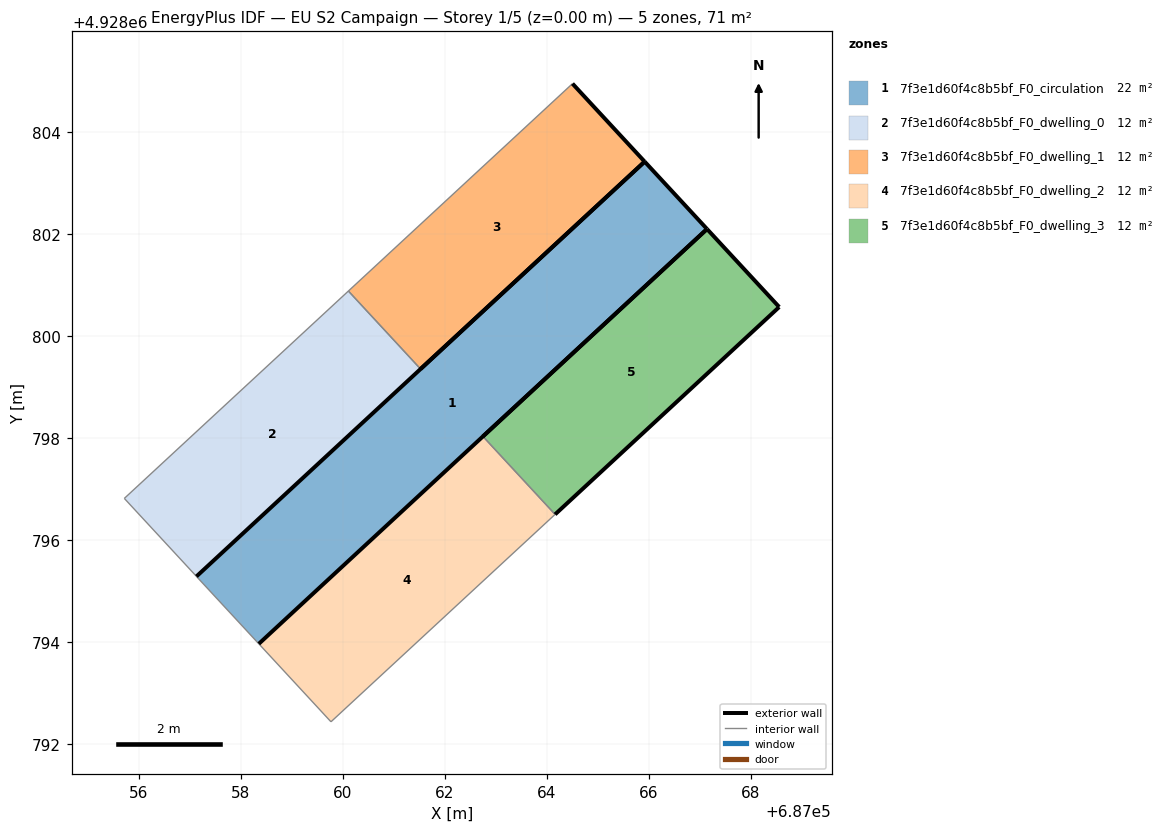
=== STOREY PLAN SPEC (per zone: floor XY polygon, exterior-wall plan segments, windows/doors) ===
zone 1: 7f3e1d60f4c8b5bf_F0_circulation  (21.6 m²)
  floor: (687065.92, 4928803.41) (687067.14, 4928802.09) (687058.35, 4928793.96) (687057.13, 4928795.28)
  exterior wall: (687067.14, 4928802.09) – (687065.92, 4928803.41)  [1.8 m]
  exterior wall: (687065.92, 4928803.41) – (687057.13, 4928795.28)  [12.0 m]
  exterior wall: (687058.35, 4928793.96) – (687067.14, 4928802.09)  [12.0 m]
  interior walls: 1
zone 2: 7f3e1d60f4c8b5bf_F0_dwelling_0  (12.5 m²)
  floor: (687060.11, 4928800.88) (687061.52, 4928799.35) (687057.13, 4928795.28) (687055.72, 4928796.81)
  interior walls: 4
zone 3: 7f3e1d60f4c8b5bf_F0_dwelling_1  (12.5 m²)
  floor: (687064.50, 4928804.94) (687065.92, 4928803.41) (687061.52, 4928799.35) (687060.11, 4928800.88)
  exterior wall: (687061.52, 4928799.35) – (687065.92, 4928803.41)  [6.0 m]
  exterior wall: (687065.92, 4928803.41) – (687064.50, 4928804.94)  [2.1 m]
  interior walls: 2
zone 4: 7f3e1d60f4c8b5bf_F0_dwelling_2  (12.5 m²)
  floor: (687062.75, 4928798.03) (687064.16, 4928796.50) (687059.77, 4928792.43) (687058.35, 4928793.96)
  interior walls: 4
zone 5: 7f3e1d60f4c8b5bf_F0_dwelling_3  (12.5 m²)
  floor: (687067.14, 4928802.09) (687068.55, 4928800.56) (687064.16, 4928796.50) (687062.75, 4928798.03)
  exterior wall: (687064.16, 4928796.50) – (687068.55, 4928800.56)  [6.0 m]
  exterior wall: (687068.55, 4928800.56) – (687067.14, 4928802.09)  [2.1 m]
  exterior wall: (687067.14, 4928802.09) – (687062.75, 4928798.03)  [6.0 m]
  interior walls: 1

=== DERIVED (storey summary) ===
Building: EU S2 Campaign
Storey: 1 of 5  (floor level z = 0.00 m)
Storey gross floor area: 71.4 m²
Zones on this storey: 5
  - 7f3e1d60f4c8b5bf_F0_circulation: floor 21.6 m²; exterior wall 25.7 m (77.2 m²); WWR 0.0%
  - 7f3e1d60f4c8b5bf_F0_dwelling_0: floor 12.5 m²
  - 7f3e1d60f4c8b5bf_F0_dwelling_1: floor 12.5 m²; exterior wall 8.1 m (24.2 m²); WWR 0.0%
  - 7f3e1d60f4c8b5bf_F0_dwelling_2: floor 12.5 m²
  - 7f3e1d60f4c8b5bf_F0_dwelling_3: floor 12.5 m²; exterior wall 14.1 m (42.2 m²); WWR 0.0%
Zone adjacency (shared interzone walls):
  - 7f3e1d60f4c8b5bf_F0_dwelling_0 ↔ 7f3e1d60f4c8b5bf_F0_dwelling_1
  - 7f3e1d60f4c8b5bf_F0_dwelling_2 ↔ 7f3e1d60f4c8b5bf_F0_dwelling_3